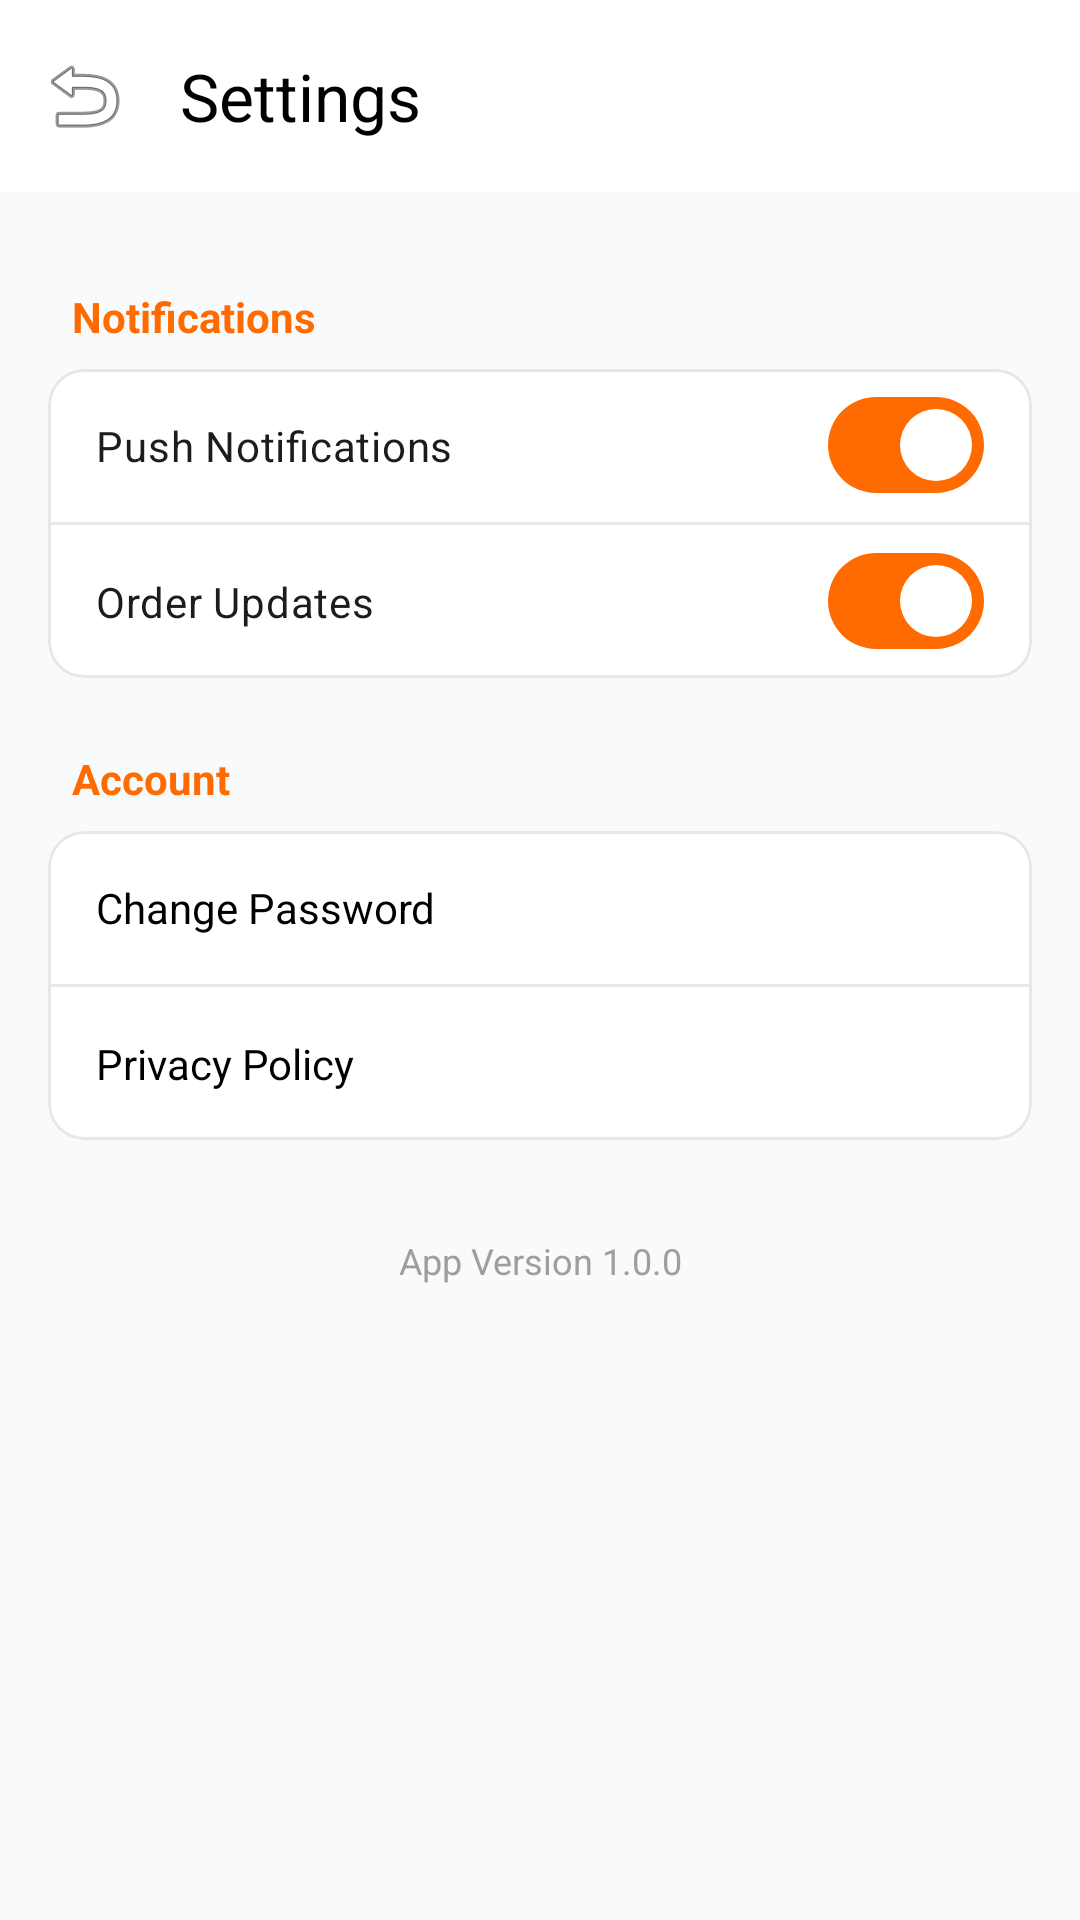

Layout XML and referenced resources for this Android screen:
<!-- AndroidManifest.xml: application theme Theme.HelloDelivery -->
<!-- res/layout/activity_settings.xml -->
<?xml version="1.0" encoding="utf-8"?>
<LinearLayout xmlns:android="http://schemas.android.com/apk/res/android"
    xmlns:app="http://schemas.android.com/apk/res-auto"
    android:layout_width="match_parent"
    android:layout_height="match_parent"
    android:orientation="vertical"
    android:background="@color/background">

    <com.google.android.material.appbar.AppBarLayout
        android:layout_width="match_parent"
        android:layout_height="wrap_content"
        android:background="@color/surface">

        <androidx.appcompat.widget.Toolbar
            android:id="@+id/toolbar"
            android:layout_width="match_parent"
            android:layout_height="?attr/actionBarSize"
            app:title="Settings"
            app:titleTextColor="@color/black"
            app:navigationIcon="@android:drawable/ic_menu_revert" />
    </com.google.android.material.appbar.AppBarLayout>

    <ScrollView
        android:layout_width="match_parent"
        android:layout_height="match_parent">

        <LinearLayout
            android:layout_width="match_parent"
            android:layout_height="wrap_content"
            android:orientation="vertical"
            android:padding="16dp">

            <TextView
                android:layout_width="wrap_content"
                android:layout_height="wrap_content"
                android:layout_marginStart="8dp"
                android:layout_marginTop="16dp"
                android:text="Notifications"
                android:textColor="@color/primary"
                android:textStyle="bold" />

            <com.google.android.material.card.MaterialCardView
                android:layout_width="match_parent"
                android:layout_height="wrap_content"
                android:layout_marginTop="8dp"
                app:cardCornerRadius="12dp"
                app:cardElevation="0dp"
                app:strokeColor="@color/divider"
                app:strokeWidth="1dp">

                <LinearLayout
                    android:layout_width="match_parent"
                    android:layout_height="wrap_content"
                    android:orientation="vertical">

                    <com.google.android.material.materialswitch.MaterialSwitch
                        android:layout_width="match_parent"
                        android:layout_height="wrap_content"
                        android:padding="16dp"
                        android:text="Push Notifications"
                        android:checked="true" />

                    <View
                        android:layout_width="match_parent"
                        android:layout_height="1dp"
                        android:background="@color/divider" />

                    <com.google.android.material.materialswitch.MaterialSwitch
                        android:layout_width="match_parent"
                        android:layout_height="wrap_content"
                        android:padding="16dp"
                        android:text="Order Updates"
                        android:checked="true" />
                </LinearLayout>
            </com.google.android.material.card.MaterialCardView>

            <TextView
                android:layout_width="wrap_content"
                android:layout_height="wrap_content"
                android:layout_marginStart="8dp"
                android:layout_marginTop="24dp"
                android:text="Account"
                android:textColor="@color/primary"
                android:textStyle="bold" />

            <com.google.android.material.card.MaterialCardView
                android:layout_width="match_parent"
                android:layout_height="wrap_content"
                android:layout_marginTop="8dp"
                app:cardCornerRadius="12dp"
                app:cardElevation="0dp"
                app:strokeColor="@color/divider"
                app:strokeWidth="1dp">

                <LinearLayout
                    android:layout_width="match_parent"
                    android:layout_height="wrap_content"
                    android:orientation="vertical">

                    <TextView
                        android:id="@+id/btn_change_password"
                        android:layout_width="match_parent"
                        android:layout_height="wrap_content"
                        android:padding="16dp"
                        android:text="Change Password"
                        android:textColor="@color/black"
                        android:background="?attr/selectableItemBackground"
                        android:clickable="true"
                        android:focusable="true" />

                    <View
                        android:layout_width="match_parent"
                        android:layout_height="1dp"
                        android:background="@color/divider" />

                    <TextView
                        android:id="@+id/btn_privacy_policy"
                        android:layout_width="match_parent"
                        android:layout_height="wrap_content"
                        android:padding="16dp"
                        android:text="Privacy Policy"
                        android:textColor="@color/black"
                        android:background="?attr/selectableItemBackground"
                        android:clickable="true"
                        android:focusable="true" />
                </LinearLayout>
            </com.google.android.material.card.MaterialCardView>

            <TextView
                android:layout_width="match_parent"
                android:layout_height="wrap_content"
                android:layout_marginTop="32dp"
                android:text="App Version 1.0.0"
                android:textAlignment="center"
                android:textColor="@color/gray"
                android:textSize="12sp" />

        </LinearLayout>
    </ScrollView>

</LinearLayout>
<!-- resources referenced by this layout -->
<resources>
  <color name="background">#F9FAFB</color>
  <color name="black">#000000</color>
  <color name="divider">#E5E7EB</color>
  <color name="gray">#9E9E9E</color>
  <color name="primary">#FF6B00</color>
  <color name="surface">#FFFFFF</color>
  <style name="Theme.HelloDelivery" parent="Base.Theme.HelloDelivery" />
  <style name="Base.Theme.HelloDelivery" parent="Theme.Material3.DayNight.NoActionBar">
          
          <item name="colorPrimary">@color/primary</item>
          <item name="colorOnPrimary">@color/on_primary</item>
          <item name="colorPrimaryContainer">@color/primary_light</item>
          <item name="colorOnPrimaryContainer">@color/primary_dark</item>
  
          <item name="colorSecondary">@color/secondary</item>
          <item name="colorOnSecondary">@color/white</item>
          <item name="colorSecondaryContainer">@color/secondary_light</item>
          <item name="colorOnSecondaryContainer">@color/white</item>
  
          <item name="android:windowBackground">@color/background</item>
          <item name="colorSurface">@color/surface</item>
          <item name="colorOnSurface">@color/on_surface</item>
  
          <item name="colorError">@color/error</item>
          <item name="colorOnError">@color/white</item>
  
          
          <item name="android:statusBarColor">@color/surface</item>
          <item name="android:windowLightStatusBar">true</item>
          <item name="android:navigationBarColor">@color/surface</item>
          <item name="android:windowLightNavigationBar" tools:targetApi="27">true</item>
  
          
      </style>
  <color name="on_primary">#FFFFFF</color>
  <color name="primary_light">#FFF0E0</color>
  <color name="primary_dark">#E65F00</color>
  <color name="secondary">#111827</color>
  <color name="white">#FFFFFF</color>
  <color name="secondary_light">#1F2937</color>
  <color name="on_surface">#111827</color>
  <color name="error">#EF4444</color>
</resources>
